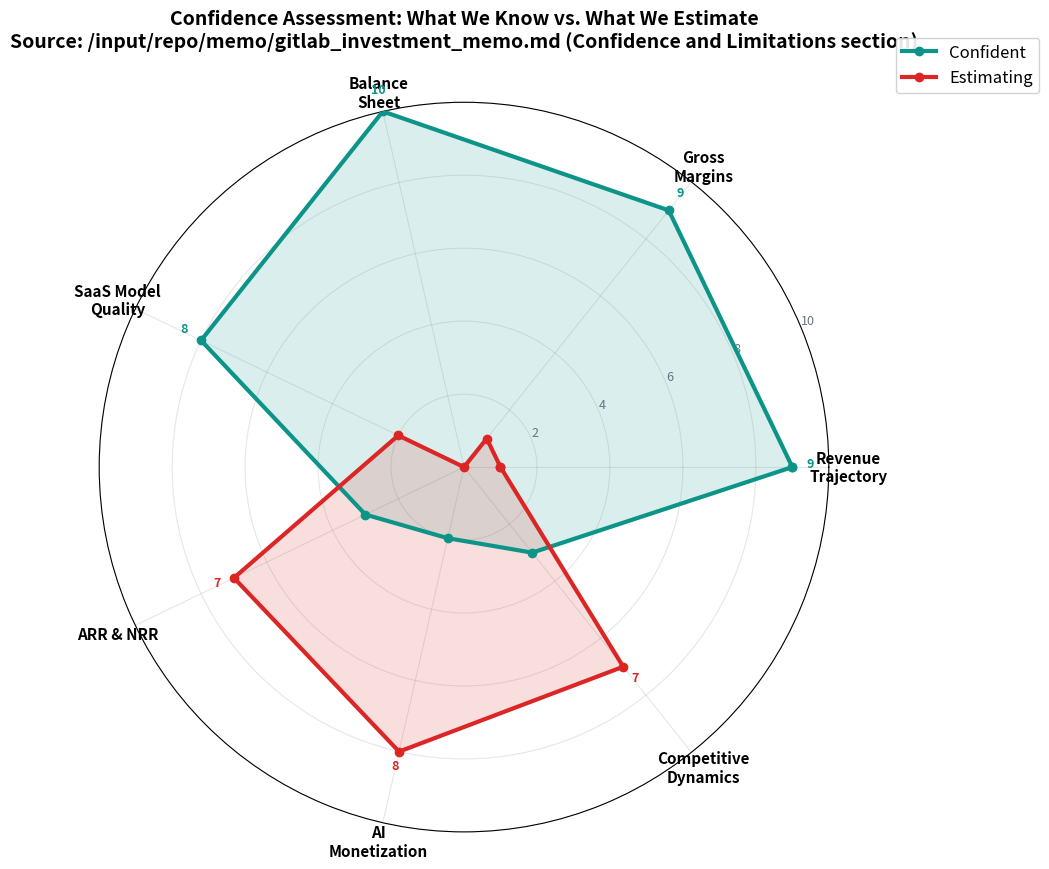

This chart was generated by the following Python code: (Note: this script raises an exception after producing the figure.)
#!/usr/bin/env python3
"""
Chart 8: Confidence & Limitations — Radar Chart
Shows what we're confident about vs. what we're estimating.

Source data: /input/repo/memo/gitlab_investment_memo.md (Confidence and Limitations section)
Reproduces: Slide 12 of the deck
"""

import matplotlib
matplotlib.use('Agg')
import matplotlib.pyplot as plt
import numpy as np
import os

TEAL = '#0D9488'
BLUE = '#2563EB'
RED = '#DC2626'
GRAY = '#6B7280'

# Confidence dimensions
categories = [
    'Revenue\nTrajectory',
    'Gross\nMargins',
    'Balance\nSheet',
    'SaaS Model\nQuality',
    'ARR & NRR',
    'AI\nMonetization',
    'Competitive\nDynamics',
]

# Confidence scores (0-10)
confident = [9, 9, 10, 8, 5, 4, 5]  # What we're confident about
estimating = [9, 9, 10, 8, 5, 4, 5]  # Same data, just labeled differently

# Actually, let's split them properly:
# Confident: Revenue, Margins, Balance Sheet, SaaS Model
# Estimating: ARR/NRR, AI Monetization, Competitive Dynamics
confident_scores = [9, 9, 10, 8, 3, 2, 3]
estimating_scores = [1, 1, 0, 2, 7, 8, 7]

# Combine for display
all_scores = [
    max(c, e) for c, e in zip(confident_scores, estimating_scores)
]

n = len(categories)
angles = np.linspace(0, 2 * np.pi, n, endpoint=False).tolist()
angles += angles[:1]

# Close the polygon
confident_scores += confident_scores[:1]
estimating_scores += estimating_scores[:1]
all_scores += all_scores[:1]

fig, ax = plt.subplots(figsize=(10, 10), subplot_kw=dict(polar=True))

# Plot confident
ax.plot(angles, confident_scores, 'o-', color=TEAL, linewidth=3, label='Confident', zorder=3)
ax.fill(angles, confident_scores, color=TEAL, alpha=0.15, zorder=2)

# Plot estimating
ax.plot(angles, estimating_scores, 'o-', color=RED, linewidth=3, label='Estimating', zorder=3)
ax.fill(angles, estimating_scores, color=RED, alpha=0.15, zorder=2)

# Grid
ax.set_xticks(angles[:-1])
ax.set_xticklabels(categories, fontsize=11, fontweight='bold')
ax.set_ylim(0, 10)
ax.set_yticks([2, 4, 6, 8, 10])
ax.set_yticklabels(['2', '4', '6', '8', '10'], fontsize=9, color=GRAY)
ax.grid(True, alpha=0.3)

# Add value labels
for i, (c, e) in enumerate(zip(confident_scores[:-1], estimating_scores[:-1])):
    if c > e:
        ax.text(angles[i], c + 0.5, f'{c}', ha='center', fontsize=9, color=TEAL, fontweight='bold')
    elif e > c:
        ax.text(angles[i], e + 0.5, f'{e}', ha='center', fontsize=9, color=RED, fontweight='bold')
    else:
        ax.text(angles[i], c + 0.5, f'{c}', ha='center', fontsize=9, color=GRAY, fontweight='bold')

# Legend
ax.legend(loc='upper right', bbox_to_anchor=(1.3, 1.1), fontsize=12, framealpha=0.9)

ax.set_title('Confidence Assessment: What We Know vs. What We Estimate\n' +
             'Source: /input/repo/memo/gitlab_investment_memo.md (Confidence and Limitations section)',
             fontsize=14, fontweight='bold', pad=20)

plt.tight_layout()
os.makedirs('/workspace/assets/charts', exist_ok=True)
plt.savefig('/workspace/assets/charts/08-confidence-limitations.png', dpi=200, bbox_inches='tight', facecolor='white')
plt.savefig('/workspace/assets/charts/08-confidence-limitations.svg', bbox_inches='tight', facecolor='white')
print("Chart 8 saved: 08-confidence-limitations.png")
